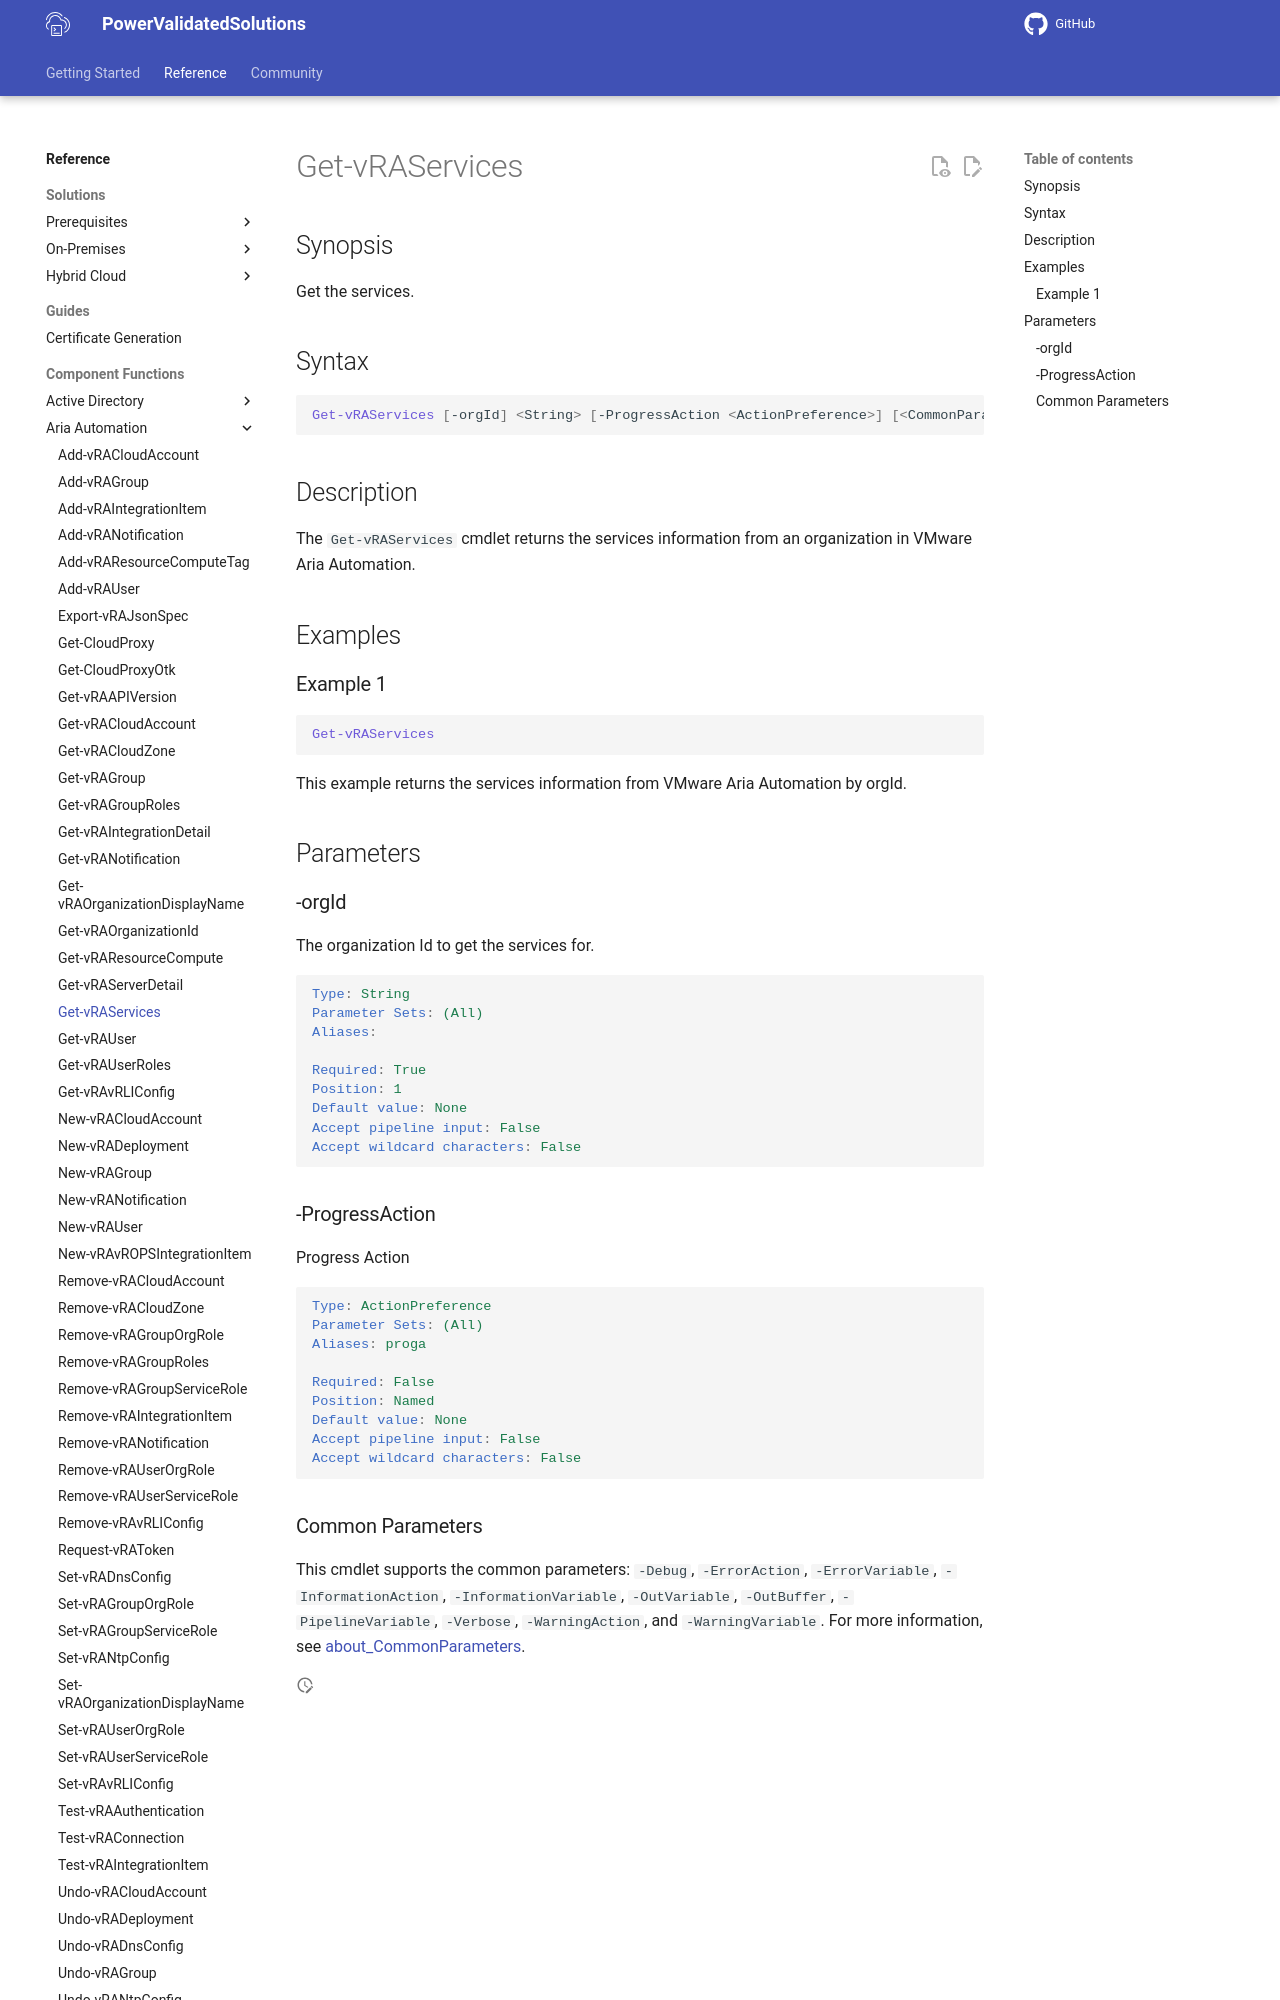

repository: vmware/power-validated-solutions-for-cloud-foundation · page: documentation/functions/aria-suite/aria-automation/Get-vRAServices/index.html · generator: mkdocs

# Get-vRAServices

## Synopsis

Get the services.

## Syntax

```powershell
Get-vRAServices [-orgId] <String> [-ProgressAction <ActionPreference>] [<CommonParameters>]
```

## Description

The `Get-vRAServices` cmdlet returns the services information from an organization in VMware Aria Automation.

## Examples

### Example 1

```powershell
Get-vRAServices 
```

This example returns the services information from VMware Aria Automation by orgId.

## Parameters

### -orgId

The organization Id to get the services for.

```yaml
Type: String
Parameter Sets: (All)
Aliases:

Required: True
Position: 1
Default value: None
Accept pipeline input: False
Accept wildcard characters: False
```
